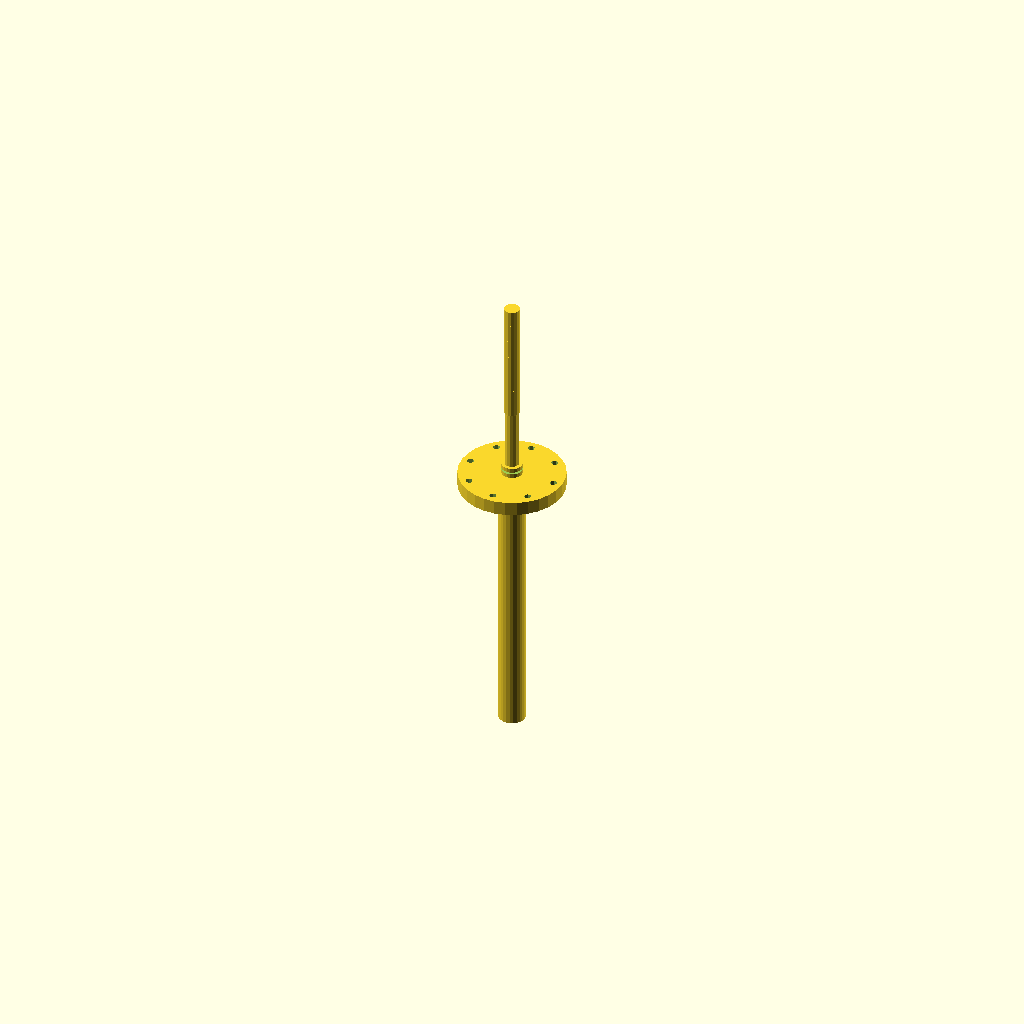
Cell 1 — every parameter at its default value.
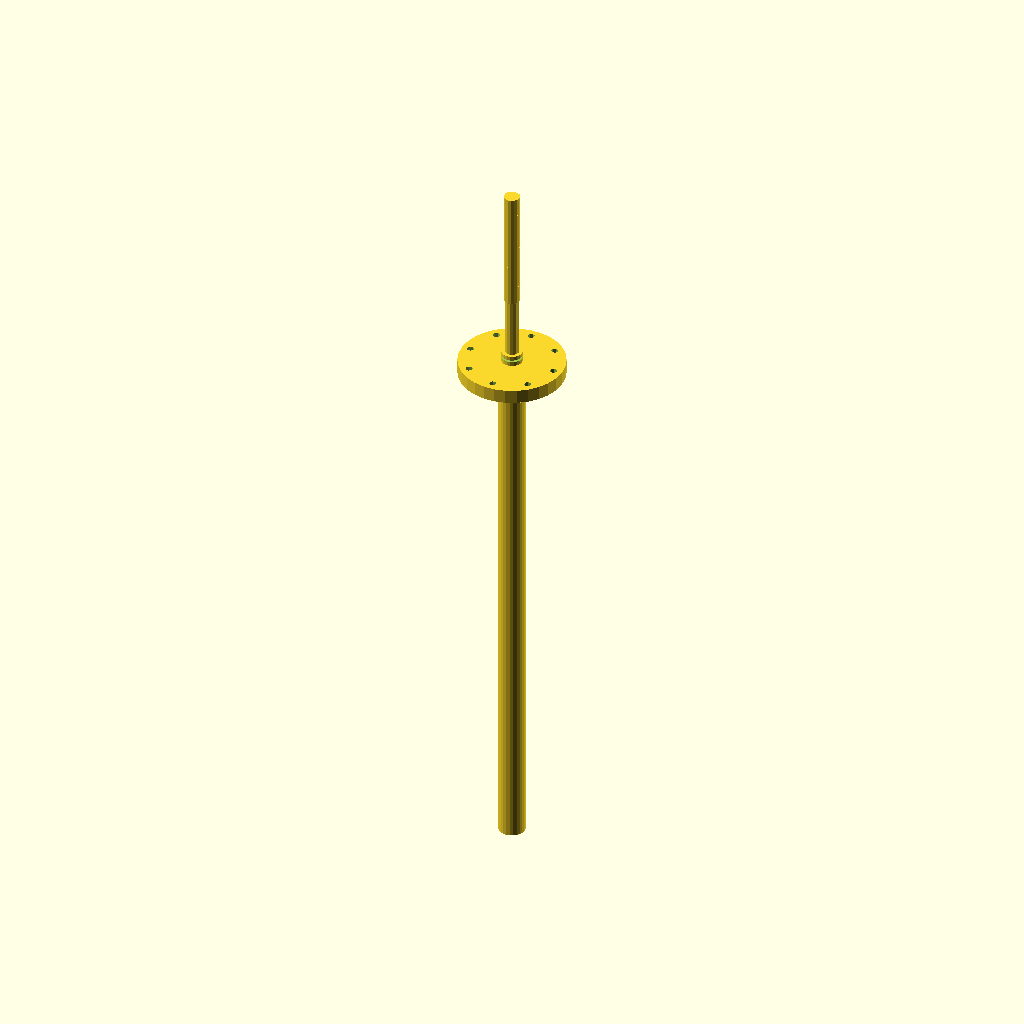
Cell 2: the same model with shaft_length = 300.
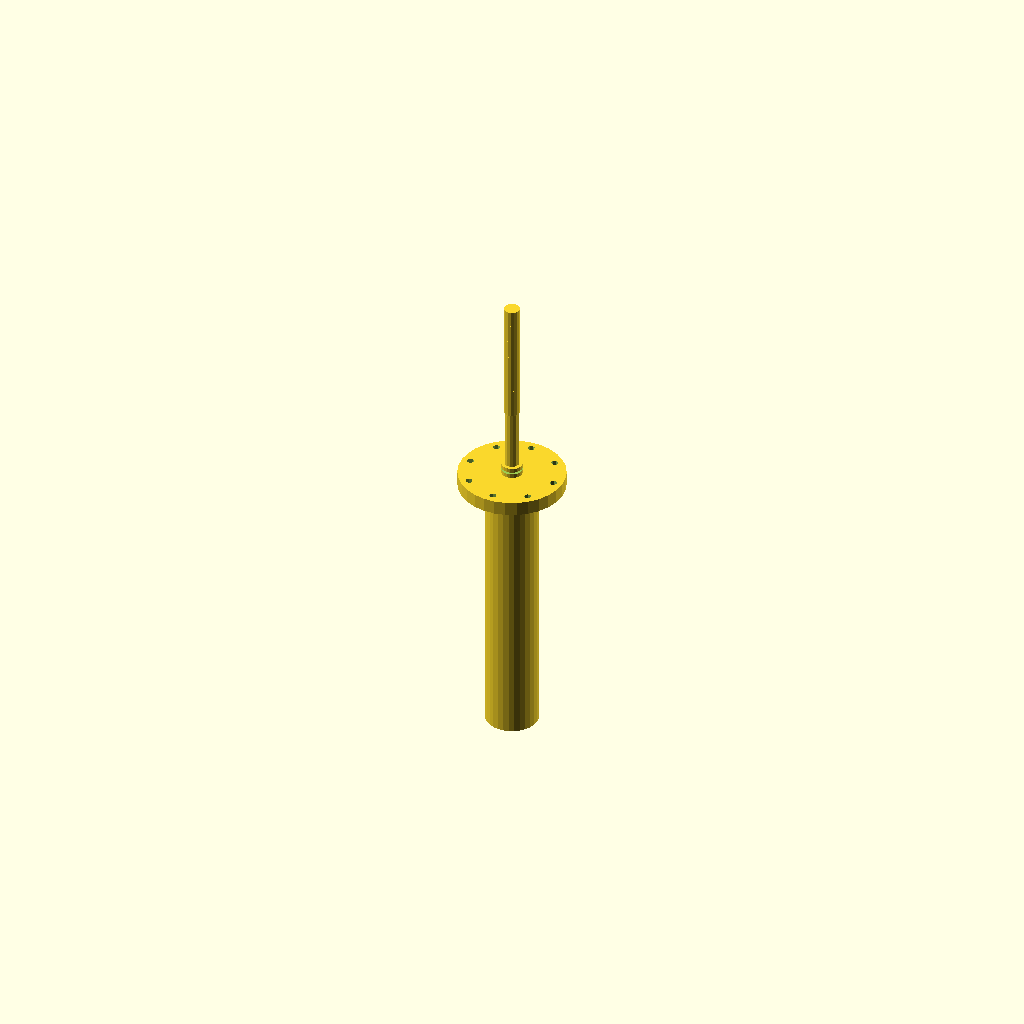
Cell 3: shaft_diameter = 30 (everything else at default).
All cells are drawn from one camera (rotation 55°, 0°, 25°, orthographic, colour scheme Cornfield), so only the parameter changes between them.
Source of the model, deepcad_8037/0018/00184624/output_2/00184624.scad:

// Parameters for the central shaft
shaft_length = 150; // Elongated length of the shaft to match the original model
shaft_diameter = 15; // Increased diameter to match the original model

// Central Shaft
module central_shaft() {
    cylinder(h = shaft_length, d = shaft_diameter, center = true);
}

// Parameters for the spacer ring
spacer_ring_thickness = 5; // Thickened to match the original model
spacer_ring_diameter = 25; // Increased outer diameter to match the original model

// Spacer Ring
module spacer_ring() {
    difference() {
        cylinder(h = spacer_ring_thickness, d = spacer_ring_diameter, center = true);
        cylinder(h = spacer_ring_thickness + 1, d = spacer_ring_diameter - 5, center = true);
    }
}

// Parameters for the flange plate
flange_plate_thickness = 8; // Increased thickness to match the original model
flange_plate_diameter = 60; // Increased diameter to match the original model
bolt_hole_diameter = 4; // Adjusted diameter of bolt holes
bolt_hole_count = 8; // Increased number of bolt holes to match the original model

// Flange Plate
module flange_plate() {
    difference() {
        cylinder(h = flange_plate_thickness, d = flange_plate_diameter, center = true);
        for (i = [0 : 360 / bolt_hole_count : 360 - 360 / bolt_hole_count]) {
            rotate([0, 0, i]) {
                translate([flange_plate_diameter / 2 - 5, 0, 0]) {
                    cylinder(h = flange_plate_thickness + 1, d = bolt_hole_diameter, center = true);
                }
            }
        }
    }
}

// Parameters for the nut
nut_size = 12; // Resized to be larger to match the original model
nut_thickness = 6; // Increased thickness to match the original model

// Nut
module nut() {
    difference() {
        cylinder(h = nut_thickness, d = nut_size, center = true);
        rotate([0, 0, 30]) {
            for (i = [0 : 60 : 300]) {
                rotate([0, 0, i]) {
                    translate([nut_size / 2, 0, 0]) {
                        square([nut_size / 2, nut_size / 2], center = true);
                    }
                }
            }
        }
    }
}

// Parameters for the bolt
bolt_length = 70; // Lengthened to match the original model
bolt_diameter = 8; // Increased diameter to match the original model
thread_pitch = 1.5; // Adjusted threading to make it more pronounced

// Bolt
module bolt() {
    union() {
        cylinder(h = bolt_length, d = bolt_diameter, center = true);
        for (z = [0 : thread_pitch : bolt_length - thread_pitch]) {
            translate([0, 0, z]) {
                cylinder(h = thread_pitch, d = bolt_diameter + 1, center = true);
            }
        }
    }
}

// Render the components
translate([0, 0, 0]) {
    central_shaft();
    translate([0, 0, shaft_length / 2 + spacer_ring_thickness / 2]) {
        spacer_ring();
    }
    translate([0, 0, shaft_length / 2 + spacer_ring_thickness + flange_plate_thickness / 2]) {
        flange_plate();
    }
    translate([0, 0, shaft_length / 2 + spacer_ring_thickness + flange_plate_thickness + nut_thickness / 2]) {
        nut();
    }
    translate([0, 0, shaft_length / 2 + spacer_ring_thickness + flange_plate_thickness + nut_thickness + bolt_length / 2]) {
        bolt();
    }
}
Parameter table extracted from the source (name, type, default, range or options):
shaft_length: number, default 150
shaft_diameter: number, default 15
